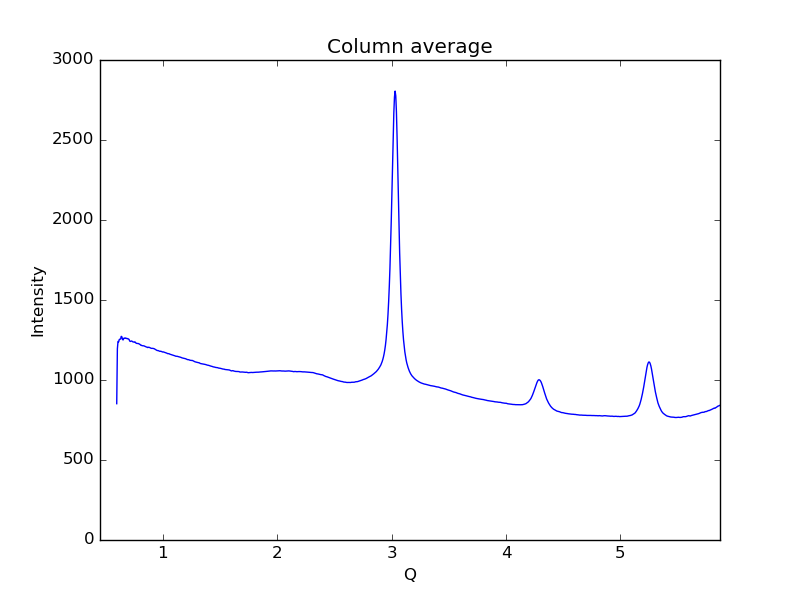

The data file committed next to this chart (first rows):
0.59621693822088684, 851.921
0.6019, 1195
0.6075, 1241
0.6132, 1238
0.6189, 1254
0.6245, 1255
0.6302, 1256
0.6358, 1273
0.6415, 1270
0.6472, 1252
0.6528, 1251
0.6585, 1261
0.6641, 1261
0.6698, 1263
0.6755, 1260
0.6811, 1261
0.6868, 1258
0.6924, 1259
0.6981, 1256
0.7038, 1254
0.7094, 1244
0.7151, 1241
0.7207, 1243
0.7264, 1244
0.7321, 1241
0.7377, 1238
0.7434, 1238
0.749, 1236
0.7547, 1238
0.7603, 1235
0.766, 1230
0.7717, 1229
0.7773, 1229
0.783, 1228
0.7886, 1227
0.7943, 1224
0.8, 1222
0.8056, 1218
0.8113, 1218
0.8169, 1215
0.8226, 1214
0.8283, 1214
0.8339, 1213
0.8396, 1212
0.8452, 1210
0.8509, 1208
0.8566, 1206
0.8622, 1205
0.8679, 1202
0.8735, 1205
0.8792, 1204
0.8849, 1203
0.8905, 1200
0.8962, 1198
0.9018, 1198
0.9075, 1198
0.9132, 1198
0.9188, 1197
0.9245, 1195
0.9301, 1193
0.9358, 1190
... 939 more rows
